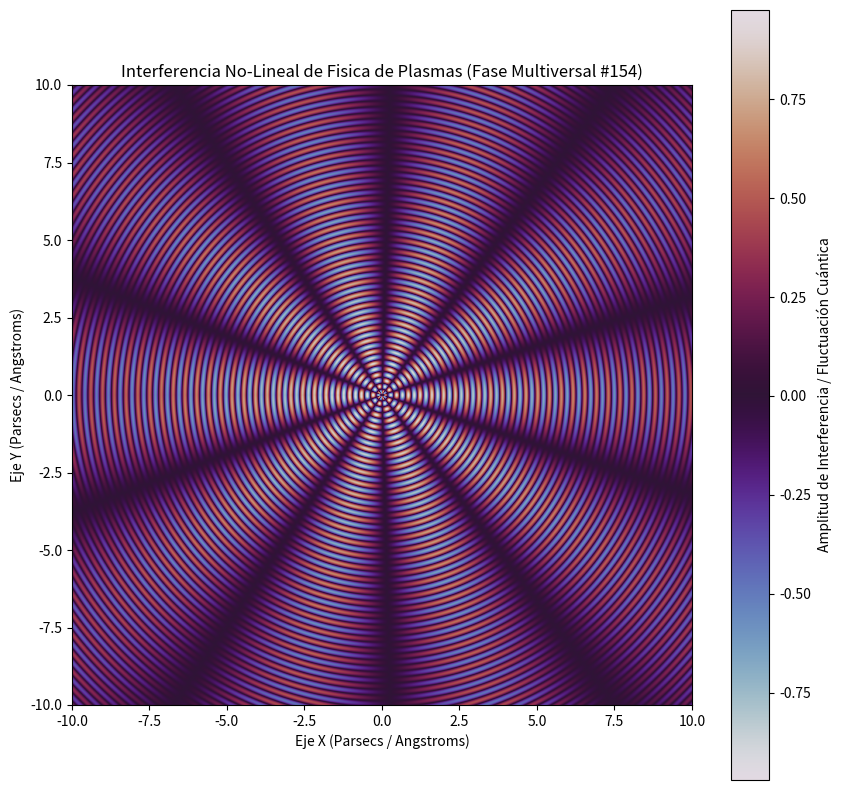

Write Python code to recreate this figure.
%matplotlib inline
# Simulación Multiversal: Fisica de Plasmas - Variante 154
import numpy as np
import matplotlib.pyplot as plt

# Parámetros Físicos No-Lineales
omega_1 = 16.532
omega_2 = 5.086
lambda_decay = 0.073
phase_shift = 0.015

x = np.linspace(-10, 10, 800)
y = np.linspace(-10, 10, 800)
X, Y = np.meshgrid(x, y)

# Dinámica de Fluidos / Campos Tensor-Escalares (Fase Multiversal)
R = np.sqrt(X**2 + Y**2) + 1e-5
Z = (np.sin(omega_1 * R + phase_shift) * np.cos(omega_2 * np.arctan2(Y, X))) * np.exp(-lambda_decay * R)

plt.figure(figsize=(10, 10))
plt.imshow(Z, cmap='twilight', extent=[-10, 10, -10, 10], origin='lower')
plt.colorbar(label='Amplitud de Interferencia / Fluctuación Cuántica')
plt.title(r'Interferencia No-Lineal de Fisica de Plasmas (Fase Multiversal #154)')
plt.xlabel('Eje X (Parsecs / Angstroms)')
plt.ylabel('Eje Y (Parsecs / Angstroms)')
plt.show()
